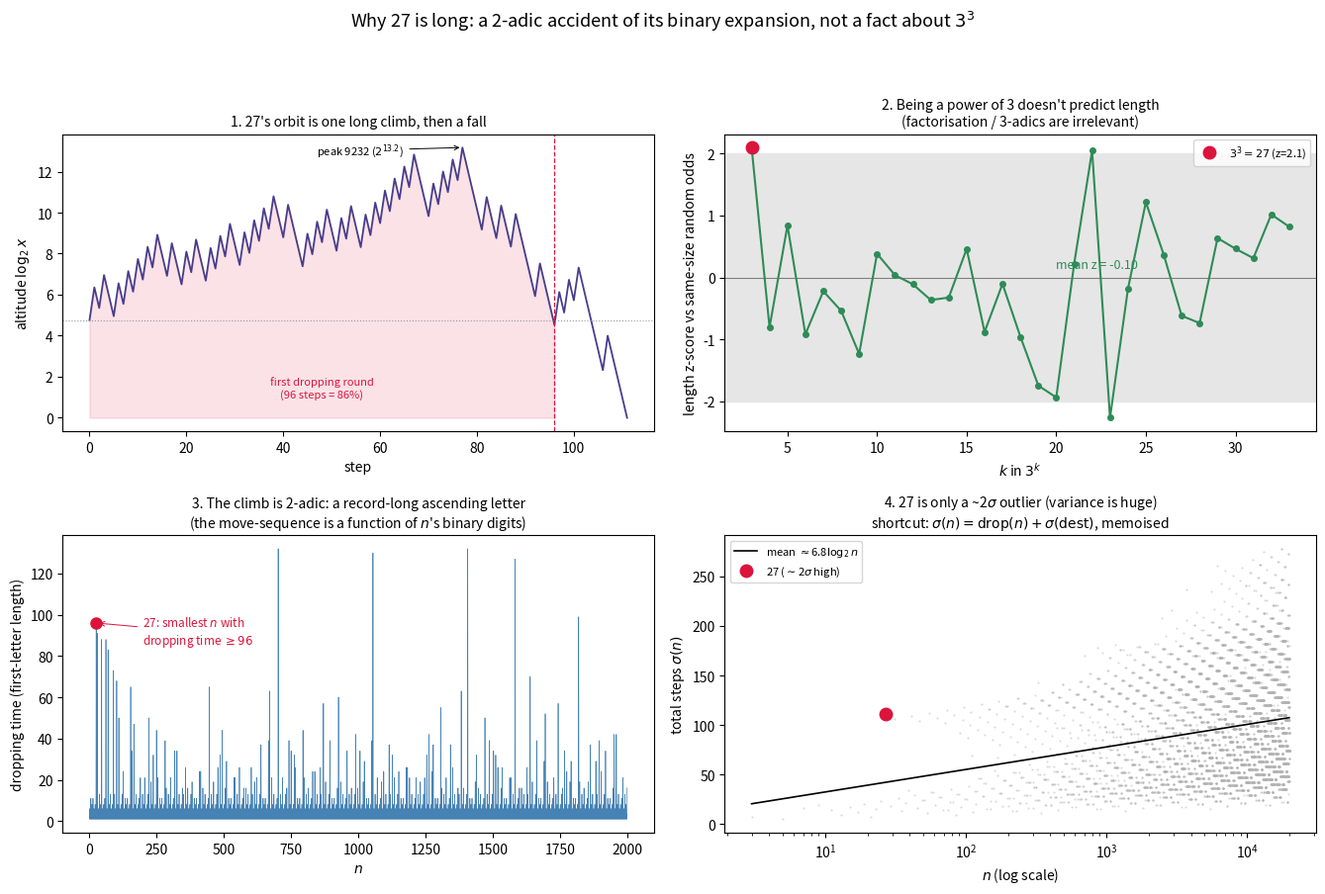

Write Python code to recreate this figure. (Note: this script raises an exception after producing the figure.)
"""Why is 27 so long?  It is a 2-adic accident, not a fact about 3^3.

27 takes 111 Collatz steps to reach 1 and climbs to a peak of 9232 -- famously
long for so small a number.  This script dissects why, and answers three
questions:

  * Is there a shortcut to its length?      -> sigma(n) = drop_time(n) + sigma(dest),
                                               the letter-chain recursion (memoised).
  * Can we guess it statistically?          -> sigma is ~ c*log2(n) on average with
                                               ENORMOUS variance; 27 is only a ~2 sigma
                                               outlier among numbers its size.
  * Is it about 27 = 3^3 / its 3-adics?     -> No.  Powers of 3 are not special
                                               (mean z = -0.10 over 3^3..3^33), and the
                                               forward map is purely 2-adic: the whole
                                               move-sequence is a function of n's binary
                                               digits, blind to its factorisation.

The real cause: 86% of 27's orbit is ONE 96-step ascending dropping round (a
single "letter") that lifts it to 9232; 27 is the *smallest* integer whose low
bits encode a climb that long (smallest n with dropping time >= 96).  The "big
UPs" are a sustained run of odd values x = 3 (mod 4), each sending x -> ~1.5x.

Outputs:
    data/collatz_27_anatomy.png
"""

from __future__ import annotations

import math
from functools import lru_cache

import matplotlib

matplotlib.use("Agg")
import matplotlib.pyplot as plt
import numpy as np


def traj(n: int) -> list[int]:
    s = [n]
    while n != 1:
        n = n // 2 if n % 2 == 0 else 3 * n + 1
        s.append(n)
    return s


def drop_time(n: int) -> int:
    x, k = n, 0
    while True:
        x = x // 2 if x % 2 == 0 else 3 * x + 1
        k += 1
        if x < n:
            return k


import sys
sys.setrecursionlimit(1 << 20)
_memo = {1: 0}


def sigma(n: int) -> int:
    if n in _memo:
        return _memo[n]
    x, k = n, 0
    while True:
        x = x // 2 if x % 2 == 0 else 3 * x + 1
        k += 1
        if x < n:
            break
    _memo[n] = k + sigma(x)
    return _memo[n]


def main() -> None:
    t27 = traj(27)
    peak = max(t27)
    print(f"27: {len(t27)-1} steps, peak {peak} (2^{math.log2(peak):.2f}), "
          f"first letter {drop_time(27)} steps "
          f"({drop_time(27)/(len(t27)-1):.0%} of orbit)")

    fig, axes = plt.subplots(2, 2, figsize=(13.5, 9))

    # ---- Panel 1: 27's altitude profile ----
    ax = axes[0, 0]
    alt = [math.log2(x) for x in t27]
    ax.plot(alt, "-", color="darkslateblue", lw=1.3)
    ax.fill_between(range(drop_time(27) + 1), 0, alt[:drop_time(27) + 1],
                    color="crimson", alpha=0.12)
    pk = alt.index(max(alt))
    ax.annotate(f"peak 9232 ($2^{{{math.log2(peak):.1f}}}$)",
                (pk, max(alt)), (pk - 30, max(alt) - 0.3), fontsize=8,
                arrowprops=dict(arrowstyle="->", lw=0.7))
    ax.axhline(math.log2(27), color="0.6", ls=":", lw=0.8)
    ax.axvline(drop_time(27), color="crimson", ls="--", lw=0.9)
    ax.text(drop_time(27) / 2, 1.0, "first dropping round\n(96 steps = 86%)",
            color="crimson", fontsize=8, ha="center")
    ax.set_xlabel("step")
    ax.set_ylabel(r"altitude $\log_2 x$")
    ax.set_title("1. 27's orbit is one long climb, then a fall", fontsize=10)

    # ---- Panel 2: powers of 3 are NOT special ----
    ax = axes[0, 1]
    rng = np.random.default_rng(0)
    ks = list(range(3, 34))
    zs = []
    for k in ks:
        n = 3 ** k
        samp = rng.integers(int(n * 0.5) | 1, int(n * 1.5) | 1, 600) | 1
        ctrl = np.array([sigma(int(m)) for m in samp])
        zs.append((sigma(n) - ctrl.mean()) / ctrl.std())
    ax.axhspan(-2, 2, color="0.9")
    ax.axhline(0, color="0.5", lw=0.8)
    ax.plot(ks, zs, "o-", color="seagreen", ms=4)
    ax.plot(3, zs[0], "o", color="crimson", ms=9, label="$3^3=27$ (z=%.1f)" % zs[0])
    ax.text(20, np.mean(zs) + 0.25, f"mean z = {np.mean(zs):+.2f}",
            color="seagreen", fontsize=9)
    ax.set_xlabel("$k$ in $3^k$")
    ax.set_ylabel("length z-score vs same-size random odds")
    ax.set_title("2. Being a power of 3 doesn't predict length\n"
                 "(factorisation / 3-adics are irrelevant)", fontsize=10)
    ax.legend(fontsize=8)

    # ---- Panel 3: it's 2-adic -- dropping time vs n, 27 the first big spike ----
    ax = axes[1, 0]
    N = 2000
    dts = [drop_time(n) for n in range(2, N)]
    ax.plot(range(2, N), dts, lw=0.5, color="steelblue")
    ax.plot(27, drop_time(27), "o", color="crimson", ms=8)
    ax.annotate("27: smallest $n$ with\ndropping time $\\geq 96$",
                (27, 96), (200, 86), fontsize=8.5, color="crimson",
                arrowprops=dict(arrowstyle="->", lw=0.7, color="crimson"))
    ax.set_xlabel("$n$")
    ax.set_ylabel("dropping time (first-letter length)")
    ax.set_title("3. The climb is 2-adic: a record-long ascending letter\n"
                 "(the move-sequence is a function of $n$'s binary digits)",
                 fontsize=10)

    # ---- Panel 4: outlier context + the shortcut ----
    ax = axes[1, 1]
    ns = np.arange(3, 20000, 2)
    sg = np.array([sigma(int(n)) for n in ns])
    ax.plot(ns, sg, ".", ms=1, color="0.7", alpha=0.5)
    # local mean trend
    lg = np.log2(ns)
    a, b = np.polyfit(lg, sg, 1)
    xx = np.linspace(lg.min(), lg.max(), 50)
    ax.plot(2 ** xx, a * xx + b, "k-", lw=1.2, label=f"mean $\\approx${a:.1f}$\\log_2 n$")
    ax.plot(27, sigma(27), "o", color="crimson", ms=9, label="27 ($\\sim$2$\\sigma$ high)")
    ax.set_xscale("log")
    ax.set_xlabel("$n$ (log scale)")
    ax.set_ylabel("total steps $\\sigma(n)$")
    ax.set_title("4. 27 is only a ~2$\\sigma$ outlier (variance is huge)\n"
                 "shortcut: $\\sigma(n)=\\mathrm{drop}(n)+\\sigma(\\mathrm{dest})$, memoised",
                 fontsize=10)
    ax.legend(fontsize=8)

    fig.suptitle("Why 27 is long: a 2-adic accident of its binary expansion, "
                 "not a fact about $3^3$", fontsize=13, y=1.0)
    fig.tight_layout(rect=(0, 0, 1, 0.96))
    fig.savefig("data/collatz_27_anatomy.png", dpi=150, bbox_inches="tight")
    plt.close(fig)
    print("wrote data/collatz_27_anatomy.png")


if __name__ == "__main__":
    main()
